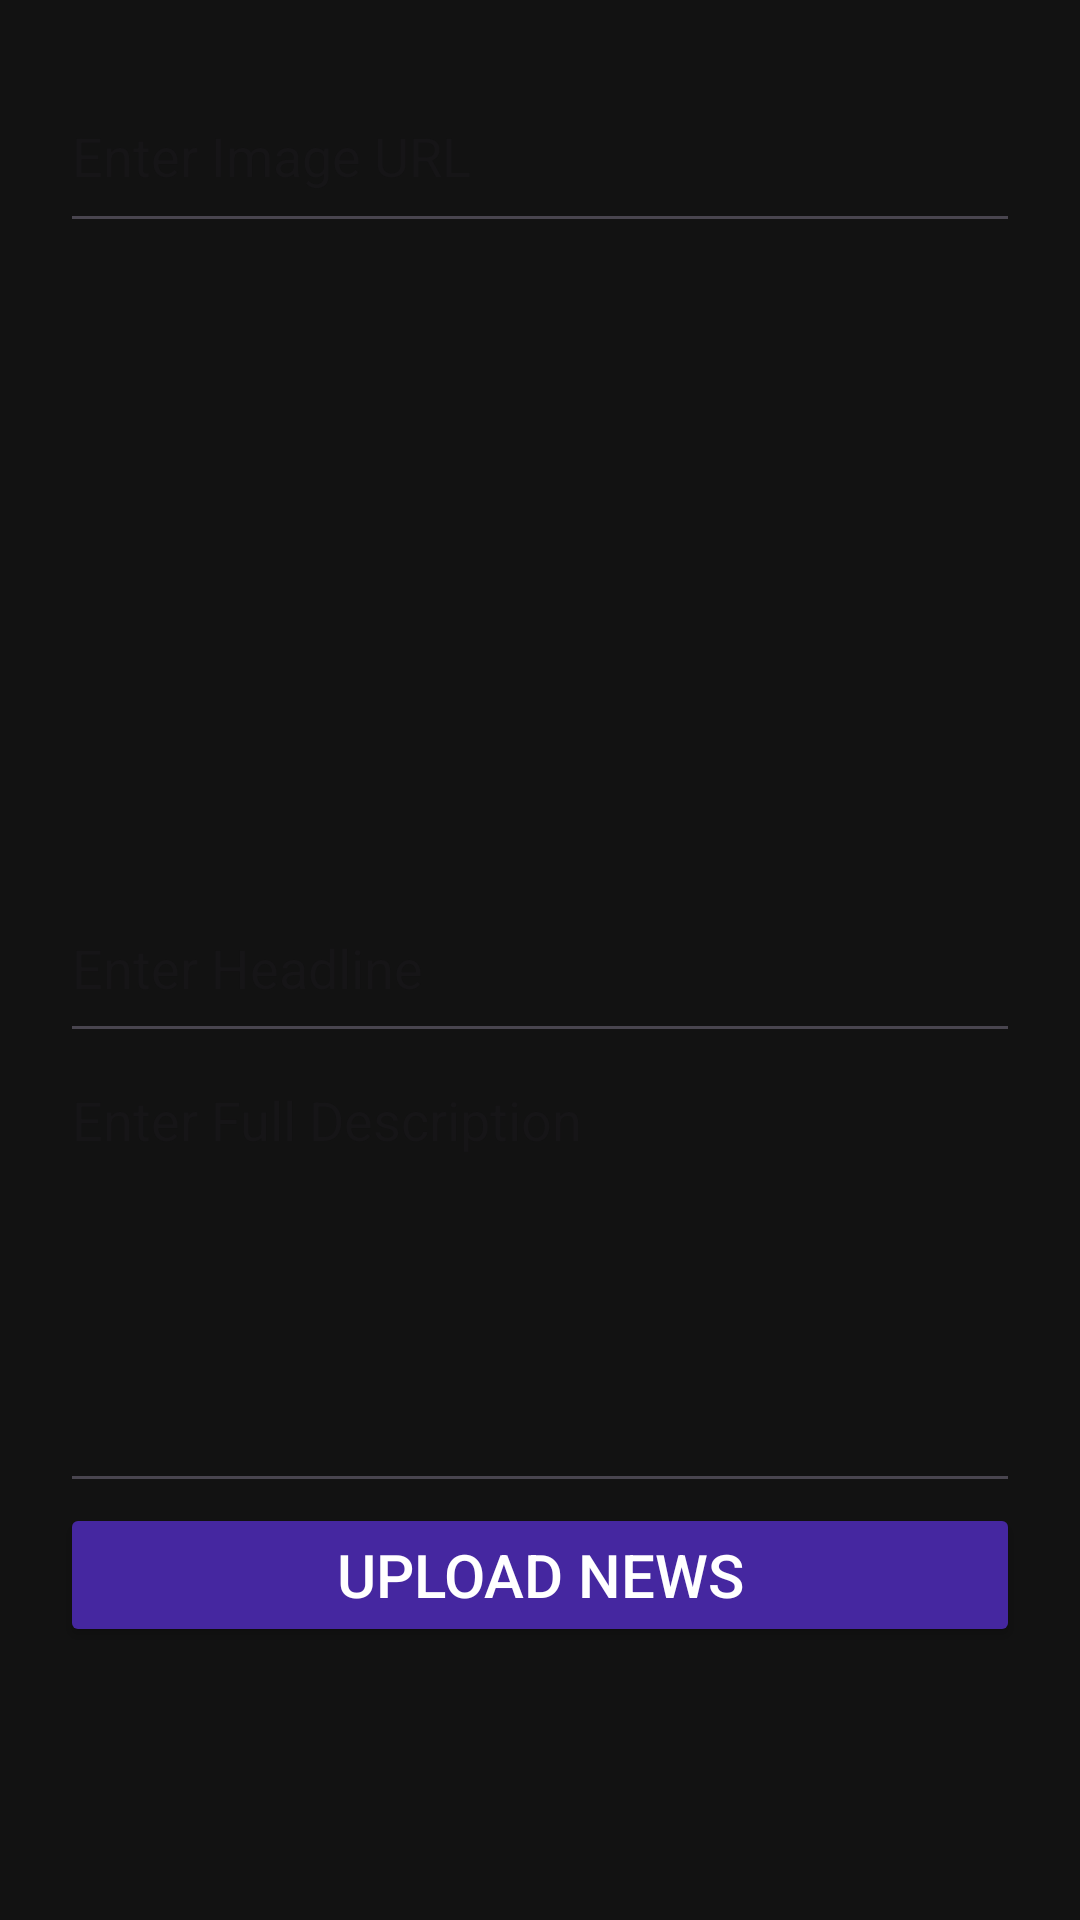

Reconstruct the res/layout file that produces this screen, plus the resources it refers to.
<!-- AndroidManifest.xml: application theme Theme.EventPulse -->
<!-- res/layout/fragment_news_update.xml -->
<ScrollView xmlns:android="http://schemas.android.com/apk/res/android"
    xmlns:tools="http://schemas.android.com/tools"
    android:layout_width="match_parent"
    android:layout_height="match_parent"
    android:background="#121212"
    android:padding="20dp">

    
    <LinearLayout
        android:layout_width="match_parent"
        android:layout_height="wrap_content"
        android:orientation="vertical">

        
        <EditText
            android:id="@+id/imageUrlEditText"
            android:layout_width="match_parent"
            android:layout_height="61dp"
            android:hint="Enter Image URL"
            android:inputType="textUri"
            tools:ignore="Autofill" />

        
        <ImageView
            android:id="@+id/newsImageView"
            android:layout_width="wrap_content"
            android:layout_height="210dp"
            android:scaleType="fitCenter"
            android:src="@drawable/premiere_wave_studio_inc" />

        
        <EditText
            android:id="@+id/headlineEditText"
            android:layout_width="match_parent"
            android:layout_height="60dp"
            android:hint="Enter Headline"
            android:inputType="text"
            tools:ignore="Autofill" />

        
        <EditText
            android:id="@+id/descriptionEditText"
            android:layout_width="match_parent"
            android:layout_height="wrap_content"
            android:gravity="top"
            android:hint="Enter Full Description"
            android:inputType="textMultiLine"
            android:minHeight="150dp"
            tools:ignore="Autofill" />

        
        <Button
            android:id="@+id/uploadNewsButton"
            android:layout_width="match_parent"
            android:layout_height="wrap_content"
            android:backgroundTint="#4527A0"
            android:text="Upload News"
            android:textColor="#FFFFFF"
            android:textSize="20sp" />

    </LinearLayout>
</ScrollView>
<!-- resources referenced by this layout -->
<resources>
  <style name="Theme.EventPulse" parent="Base.Theme.EventPulse" />
  <style name="Base.Theme.EventPulse" parent="Theme.Material3.DayNight.NoActionBar">
          
          
      </style>
</resources>
